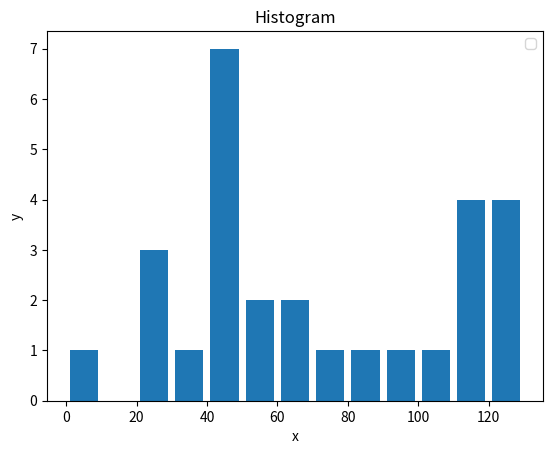

Generate this figure with matplotlib:
import matplotlib.pyplot as plt

population_ages = [22,55,62,45,21,22,34,42,42,4,99,102,110,120,121,122,130,111,
                   115,112,80,75,65,54,44,43,42,48]

bins = [0,10,20,30,40,50,60,70,80,90,100,110,120,130]

plt.hist(population_ages,bins,histtype='bar',rwidth=0.8)

plt.xlabel('x')
plt.ylabel('y')
plt.title('Histogram')
plt.legend()


plt.show()